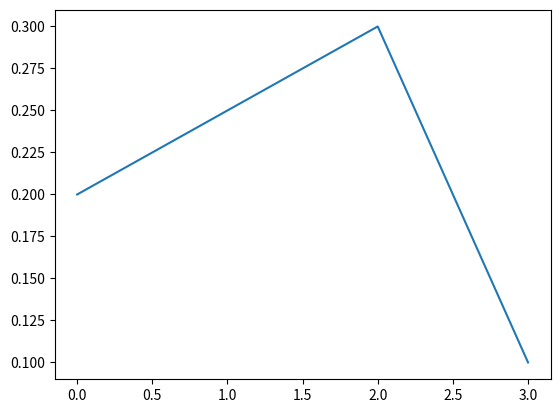

Reproduce this figure in Python.
import matplotlib.pyplot as plt

x = [0, 2, 3]
y = [0.2, 0.3, 0.1]

plt.plot(x, y)
plt.savefig('python_plot.png')